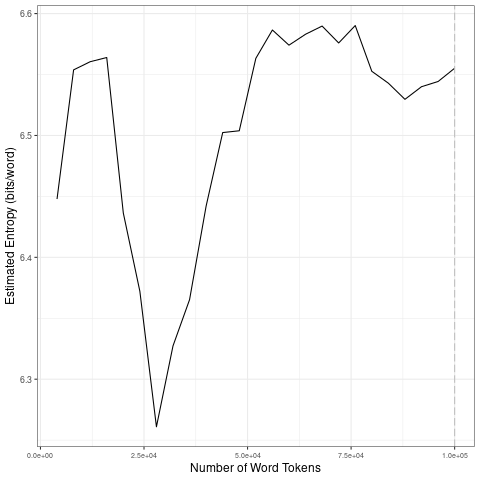

Data behind this chart, as committed beside it:
file, entropy.Corpus.Size, entropy.Entropy, sd.Corpus.Size, sd.SD
data/2021_by_en/2021-11-02_tokens_1-gram…, 4000, 6.448, 20000, 0.06448
data/2021_by_en/2021-11-02_tokens_1-gram…, 8000, 6.554, 40000, 0.0663
data/2021_by_en/2021-11-02_tokens_1-gram…, 12000, 6.56, 60000, 0.04003
data/2021_by_en/2021-11-02_tokens_1-gram…, 16000, 6.564, 80000, 0.01549
data/2021_by_en/2021-11-02_tokens_1-gram…, 20000, 6.436, 1e+05, 0.009149
data/2021_by_en/2021-11-02_tokens_1-gram…, 24000, 6.372, 20000, 0.06448
data/2021_by_en/2021-11-02_tokens_1-gram…, 28000, 6.261, 40000, 0.0663
data/2021_by_en/2021-11-02_tokens_1-gram…, 32000, 6.327, 60000, 0.04003
data/2021_by_en/2021-11-02_tokens_1-gram…, 36000, 6.365, 80000, 0.01549
data/2021_by_en/2021-11-02_tokens_1-gram…, 40000, 6.442, 1e+05, 0.009149
data/2021_by_en/2021-11-02_tokens_1-gram…, 44000, 6.502, 20000, 0.06448
data/2021_by_en/2021-11-02_tokens_1-gram…, 48000, 6.504, 40000, 0.0663
data/2021_by_en/2021-11-02_tokens_1-gram…, 52000, 6.563, 60000, 0.04003
data/2021_by_en/2021-11-02_tokens_1-gram…, 56000, 6.587, 80000, 0.01549
data/2021_by_en/2021-11-02_tokens_1-gram…, 60000, 6.574, 1e+05, 0.009149
data/2021_by_en/2021-11-02_tokens_1-gram…, 64000, 6.583, 20000, 0.06448
data/2021_by_en/2021-11-02_tokens_1-gram…, 68000, 6.59, 40000, 0.0663
data/2021_by_en/2021-11-02_tokens_1-gram…, 72000, 6.576, 60000, 0.04003
data/2021_by_en/2021-11-02_tokens_1-gram…, 76000, 6.59, 80000, 0.01549
data/2021_by_en/2021-11-02_tokens_1-gram…, 80000, 6.553, 1e+05, 0.009149
data/2021_by_en/2021-11-02_tokens_1-gram…, 84000, 6.543, 20000, 0.06448
data/2021_by_en/2021-11-02_tokens_1-gram…, 88000, 6.53, 40000, 0.0663
data/2021_by_en/2021-11-02_tokens_1-gram…, 92000, 6.54, 60000, 0.04003
data/2021_by_en/2021-11-02_tokens_1-gram…, 96000, 6.544, 80000, 0.01549
data/2021_by_en/2021-11-02_tokens_1-gram…, 1e+05, 6.555, 1e+05, 0.009149
